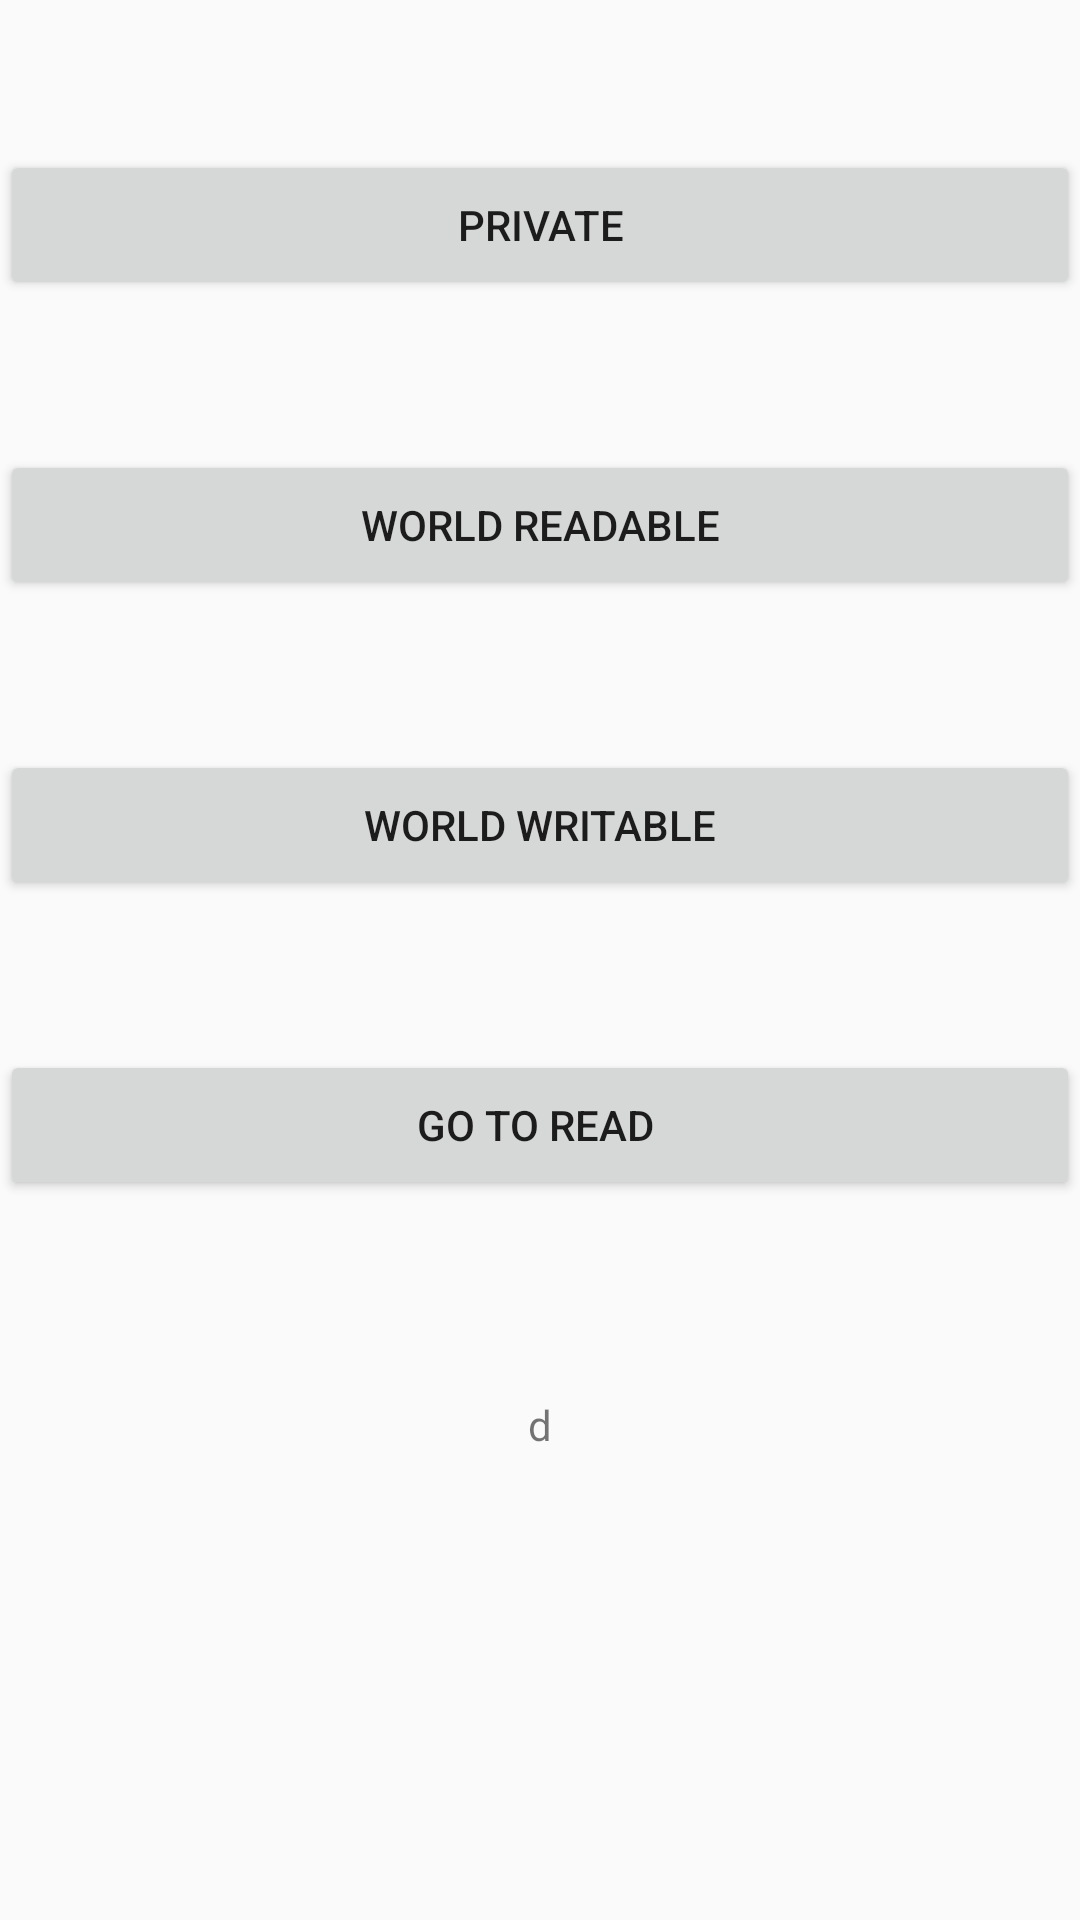

Layout XML and referenced resources for this Android screen:
<!-- AndroidManifest.xml: application theme AppTheme -->
<!-- res/layout/test_write_preference.xml -->
<?xml version="1.0" encoding="utf-8"?>
<LinearLayout xmlns:android="http://schemas.android.com/apk/res/android"
              android:orientation="vertical"
              android:layout_width="match_parent"
              android:layout_height="match_parent">

    <Button
        android:layout_marginTop="50dp"
        android:id="@+id/mode_private"
        android:layout_width="match_parent"
        android:layout_height="50dp"
        android:text="private"/>

    <Button
        android:layout_marginTop="50dp"
        android:id="@+id/mode_world_readable"
        android:layout_width="match_parent"
        android:layout_height="50dp"
        android:text="world readable"/>

    <Button
        android:id="@+id/mode_world_writable"
        android:layout_marginTop="50dp"
        android:layout_width="match_parent"
        android:layout_height="50dp"
        android:text="world writable"/>

    <Button
        android:id="@+id/go_to_read"
        android:layout_marginTop="50dp"
        android:layout_width="match_parent"
        android:layout_height="50dp"
        android:text="go to read "/>

    <TextView
        android:id="@+id/display"
        android:layout_width="match_parent"
        android:layout_height="50dp"
        android:text="d"
        android:gravity="center"
        android:layout_marginTop="50dp"/>

</LinearLayout>
<!-- resources referenced by this layout -->
<resources>
  <style name="AppTheme" parent="Theme.AppCompat.Light.DarkActionBar">
          
      </style>
</resources>
